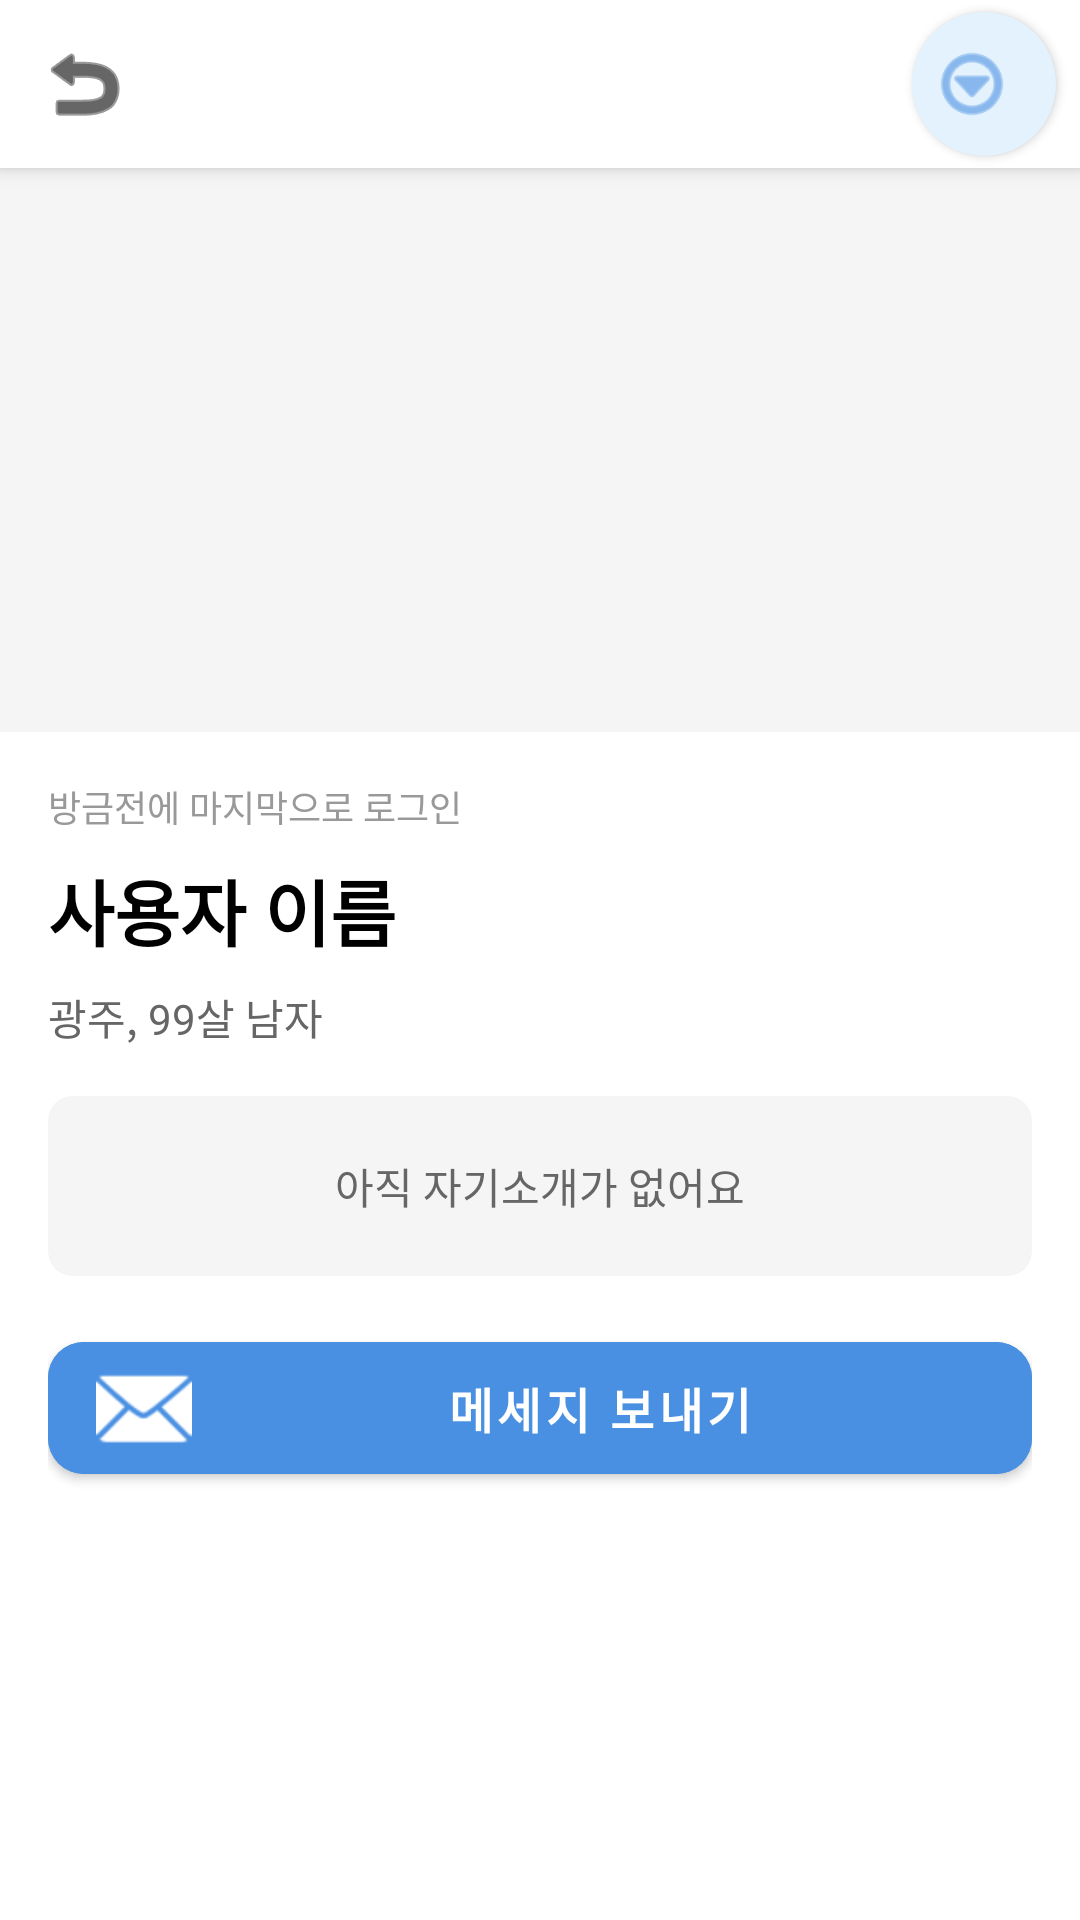

This screen was rendered from an Android layout file. Write that file and the resources it references.
<!-- AndroidManifest.xml: activity theme Theme.Miixs.NoActionBar -->
<!-- res/layout/activity_user_profile.xml -->
<?xml version="1.0" encoding="utf-8"?>
<androidx.coordinatorlayout.widget.CoordinatorLayout xmlns:android="http://schemas.android.com/apk/res/android"
    xmlns:app="http://schemas.android.com/apk/res-auto"
    android:layout_width="match_parent"
    android:layout_height="match_parent"
    android:background="#FFFFFF">

    <com.google.android.material.appbar.AppBarLayout
        android:layout_width="match_parent"
        android:layout_height="wrap_content"
        android:theme="@style/ThemeOverlay.AppCompat.Dark.ActionBar">

        <com.google.android.material.appbar.MaterialToolbar
            android:id="@+id/toolbar"
            android:layout_width="match_parent"
            android:layout_height="?attr/actionBarSize"
            android:background="#FFFFFF"
            app:titleTextColor="#000000"
            app:navigationIcon="@android:drawable/ic_menu_revert"
            app:navigationIconTint="#000000">

            <com.google.android.material.button.MaterialButton
                android:id="@+id/ivMore"
                android:layout_width="48dp"
                android:layout_height="48dp"
                android:layout_gravity="end"
                android:layout_marginEnd="8dp"
                android:insetTop="0dp"
                android:insetBottom="0dp"
                android:insetLeft="0dp"
                android:insetRight="0dp"
                android:padding="0dp"
                android:minWidth="0dp"
                android:minHeight="0dp"
                app:icon="@android:drawable/ic_menu_more"
                app:iconSize="28dp"
                app:iconTint="#4A90E2"
                app:iconGravity="textStart"
                app:cornerRadius="24dp"
                app:backgroundTint="#E3F2FD"
                app:strokeWidth="0dp"
                android:elevation="2dp"
                style="@style/Widget.MaterialComponents.Button.Icon" />

        </com.google.android.material.appbar.MaterialToolbar>

    </com.google.android.material.appbar.AppBarLayout>

    <androidx.core.widget.NestedScrollView
        android:layout_width="match_parent"
        android:layout_height="match_parent"
        app:layout_behavior="@string/appbar_scrolling_view_behavior">

        <LinearLayout
            android:layout_width="match_parent"
            android:layout_height="wrap_content"
            android:orientation="vertical">

            
            <LinearLayout
                android:id="@+id/llProfileImageContainer"
                android:layout_width="match_parent"
                android:layout_height="wrap_content"
                android:orientation="vertical"
                android:gravity="center"
                android:paddingTop="24dp"
                android:paddingBottom="24dp"
                android:background="#F5F5F5">

                <androidx.viewpager2.widget.ViewPager2
                    android:id="@+id/viewPagerProfileImages"
                    android:layout_width="140dp"
                    android:layout_height="140dp"
                    android:background="@android:color/transparent" />

                
                <LinearLayout
                    android:id="@+id/llIndicators"
                    android:layout_width="wrap_content"
                    android:layout_height="wrap_content"
                    android:orientation="horizontal"
                    android:gravity="center"
                    android:layout_marginTop="12dp"
                    android:padding="8dp"
                    android:background="#87CEEB"
                    android:visibility="gone" />

            </LinearLayout>

            
            <LinearLayout
                android:layout_width="match_parent"
                android:layout_height="wrap_content"
                android:orientation="vertical"
                android:padding="16dp">

                
                <TextView
                    android:id="@+id/tvLastLogin"
                    android:layout_width="wrap_content"
                    android:layout_height="wrap_content"
                    android:text="방금전에 마지막으로 로그인"
                    android:textSize="12sp"
                    android:textColor="#999999"
                    android:layout_marginBottom="8dp" />

                
                <TextView
                    android:id="@+id/tvName"
                    android:layout_width="wrap_content"
                    android:layout_height="wrap_content"
                    android:text="사용자 이름"
                    android:textSize="24sp"
                    android:textStyle="bold"
                    android:textColor="#000000"
                    android:layout_marginBottom="8dp" />

                
                <TextView
                    android:id="@+id/tvLocationAgeGender"
                    android:layout_width="wrap_content"
                    android:layout_height="wrap_content"
                    android:text="광주, 99살 남자"
                    android:textSize="14sp"
                    android:textColor="#666666"
                    android:layout_marginBottom="16dp" />

                
                <com.google.android.material.card.MaterialCardView
                    android:layout_width="match_parent"
                    android:layout_height="wrap_content"
                    android:layout_marginBottom="16dp"
                    app:cardCornerRadius="8dp"
                    app:cardElevation="0dp"
                    app:cardBackgroundColor="#F5F5F5">

                    <TextView
                        android:id="@+id/tvBio"
                        android:layout_width="match_parent"
                        android:layout_height="wrap_content"
                        android:text="아직 자기소개가 없어요"
                        android:textSize="14sp"
                        android:textColor="#666666"
                        android:padding="16dp"
                        android:gravity="center"
                        android:minHeight="60dp" />

                </com.google.android.material.card.MaterialCardView>

                
                <com.google.android.material.button.MaterialButton
                    android:id="@+id/btnSendMessage"
                    android:layout_width="match_parent"
                    android:layout_height="56dp"
                    android:text="메세지 보내기"
                    android:textSize="16sp"
                    android:textStyle="bold"
                    android:textColor="#FFFFFF"
                    android:backgroundTint="#4A90E2"
                    app:cornerRadius="12dp"
                    app:icon="@android:drawable/ic_dialog_email"
                    app:iconTint="#FFFFFF"
                    android:layout_marginBottom="16dp" />

            </LinearLayout>

        </LinearLayout>

    </androidx.core.widget.NestedScrollView>

</androidx.coordinatorlayout.widget.CoordinatorLayout>
<!-- resources referenced by this layout -->
<resources>
  <style name="Theme.Miixs.NoActionBar" parent="Theme.MaterialComponents.DayNight.NoActionBar">
          <item name="colorPrimary">@color/sky_blue</item>
          <item name="colorPrimaryVariant">@color/purple_700</item>
          <item name="colorOnPrimary">@color/white</item>
          <item name="colorSecondary">@color/teal_200</item>
          <item name="colorSecondaryVariant">@color/teal_700</item>
          <item name="colorOnSecondary">@color/black</item>
          <item name="android:statusBarColor">?attr/colorPrimaryVariant</item>
      </style>
  <color name="sky_blue">#FF4A90E2</color>
  <color name="purple_700">#FF2196F3</color>
  <color name="white">#FFFFFFFF</color>
  <color name="teal_200">#FF03DAC5</color>
  <color name="teal_700">#FF018786</color>
  <color name="black">#FF000000</color>
</resources>
